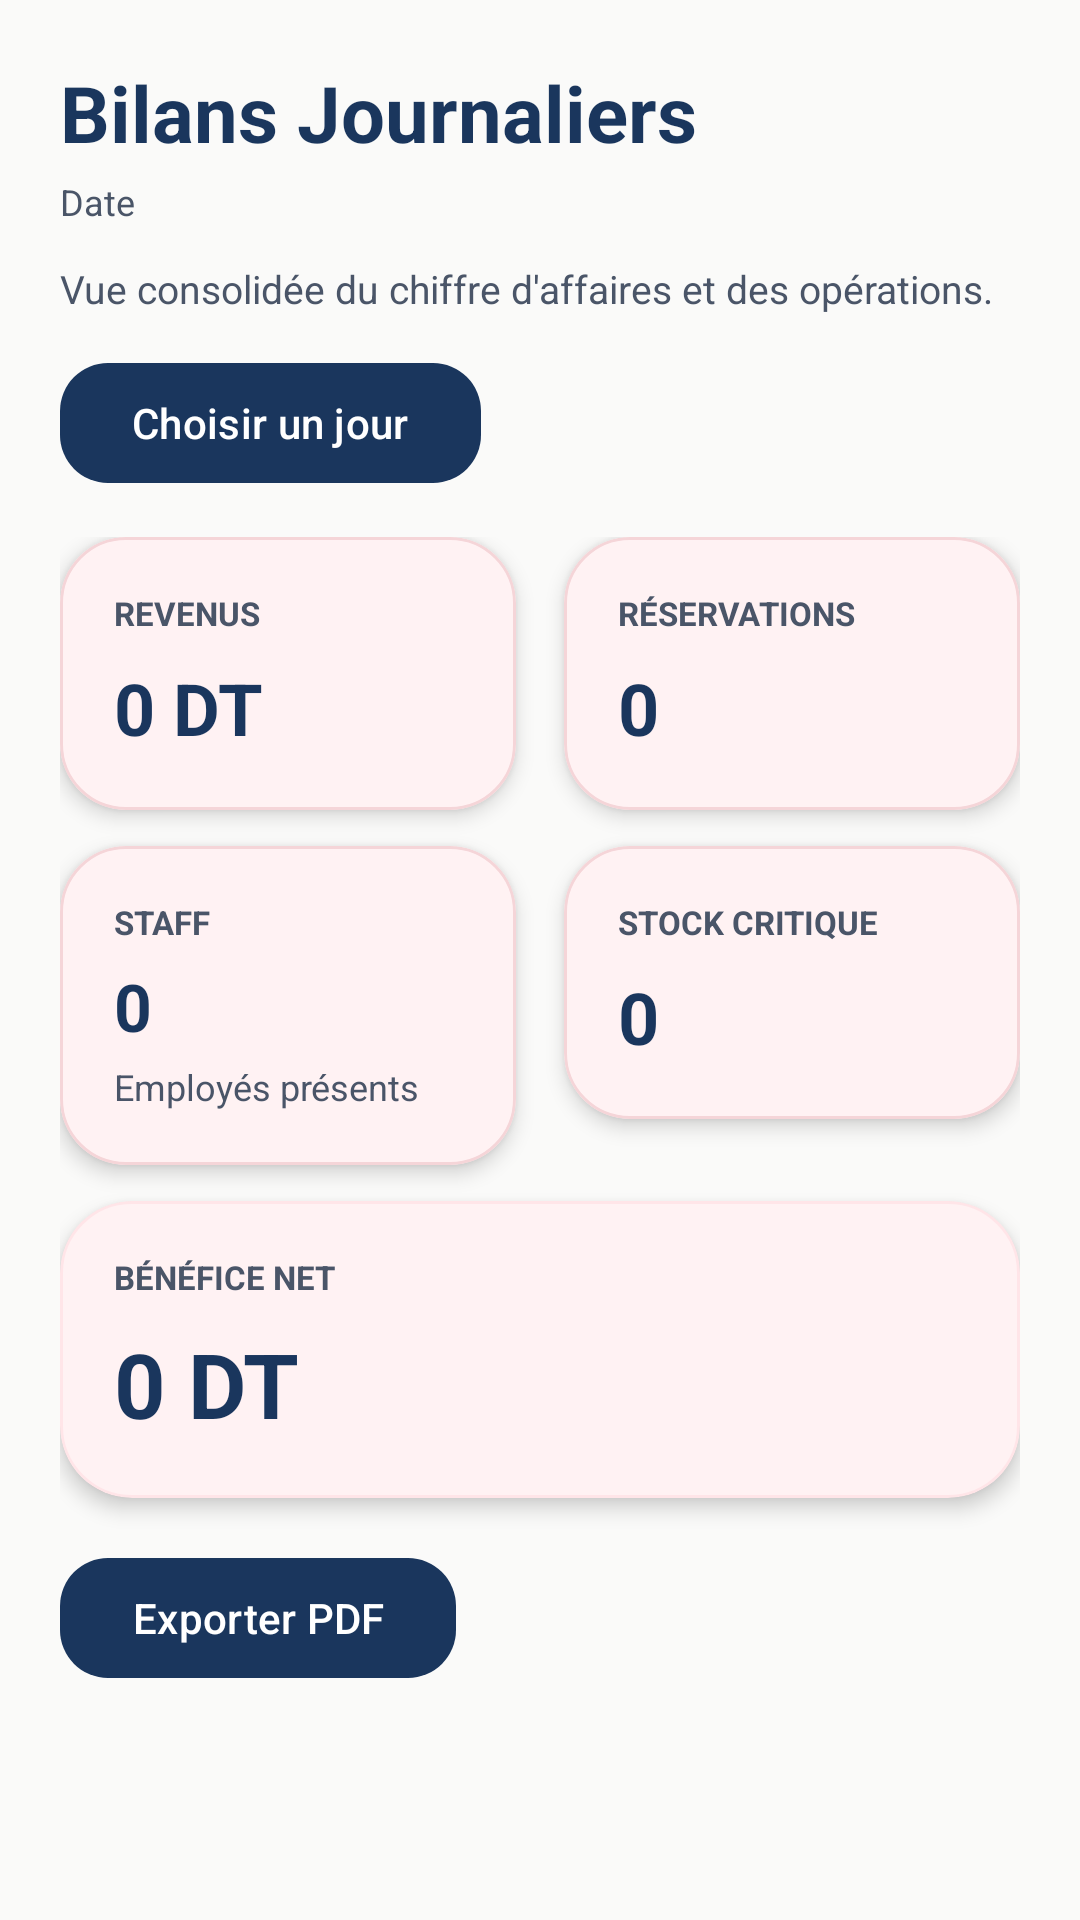

Layout XML and referenced resources for this Android screen:
<!-- AndroidManifest.xml: application theme Theme.FlamingoAndroid -->
<!-- res/layout/fragment_reports.xml -->
<?xml version="1.0" encoding="utf-8"?>
<ScrollView xmlns:android="http://schemas.android.com/apk/res/android"
    xmlns:app="http://schemas.android.com/apk/res-auto"
    android:layout_width="match_parent"
    android:layout_height="match_parent"
    android:fillViewport="true">

    <LinearLayout
        android:layout_width="match_parent"
        android:layout_height="wrap_content"
        android:orientation="vertical"
        android:padding="20dp">

        <TextView
            android:layout_width="wrap_content"
            android:layout_height="wrap_content"
            android:text="Bilans Journaliers"
            android:textColor="@color/text_primary"
            android:textSize="26sp"
            android:textStyle="bold" />

        <TextView
            android:id="@+id/tvReportsDate"
            android:layout_width="wrap_content"
            android:layout_height="wrap_content"
            android:layout_marginTop="4dp"
            android:text="Date"
            android:textColor="@color/text_secondary"
            android:textSize="12sp" />

        <TextView
            android:id="@+id/tvReportsSubtitle"
            android:layout_width="match_parent"
            android:layout_height="wrap_content"
            android:layout_marginTop="12dp"
            android:text="Vue consolidée du chiffre d'affaires et des opérations."
            android:textColor="@color/text_secondary"
            android:textSize="13sp" />

        <com.google.android.material.button.MaterialButton
            android:id="@+id/btnReportsDate"
            android:layout_width="wrap_content"
            android:layout_height="wrap_content"
            android:layout_marginTop="12dp"
            android:text="Choisir un jour"
            android:textAllCaps="false"
            app:backgroundTint="@color/ocean"
            app:cornerRadius="16dp"
            android:textColor="@android:color/white" />

        <GridLayout
            android:layout_width="match_parent"
            android:layout_height="wrap_content"
            android:layout_marginTop="14dp"
            android:columnCount="2">

            <com.google.android.material.card.MaterialCardView
                android:layout_width="0dp"
                android:layout_height="wrap_content"
                android:layout_columnWeight="1"
                android:layout_marginEnd="8dp"
                android:layout_marginBottom="12dp"
                app:cardBackgroundColor="@android:color/white"
                app:cardCornerRadius="22dp"
                app:cardElevation="4dp">
                <LinearLayout
                    android:layout_width="match_parent"
                    android:layout_height="wrap_content"
                    android:orientation="vertical"
                    android:padding="18dp">
                    <TextView
                        android:layout_width="wrap_content"
                        android:layout_height="wrap_content"
                        android:text="Revenus"
                        android:textAllCaps="true"
                        android:textColor="@color/text_secondary"
                        android:textSize="11sp"
                        android:textStyle="bold" />
                    <TextView
                        android:id="@+id/tvReportRevenue"
                        android:layout_width="wrap_content"
                        android:layout_height="wrap_content"
                        android:layout_marginTop="8dp"
                        android:text="0 DT"
                        android:textColor="@color/text_primary"
                        android:textSize="24sp"
                        android:textStyle="bold" />
                </LinearLayout>
            </com.google.android.material.card.MaterialCardView>

            <com.google.android.material.card.MaterialCardView
                android:layout_width="0dp"
                android:layout_height="wrap_content"
                android:layout_columnWeight="1"
                android:layout_marginStart="8dp"
                android:layout_marginBottom="12dp"
                app:cardBackgroundColor="@android:color/white"
                app:cardCornerRadius="22dp"
                app:cardElevation="4dp">
                <LinearLayout
                    android:layout_width="match_parent"
                    android:layout_height="wrap_content"
                    android:orientation="vertical"
                    android:padding="18dp">
                    <TextView
                        android:layout_width="wrap_content"
                        android:layout_height="wrap_content"
                        android:text="Réservations"
                        android:textAllCaps="true"
                        android:textColor="@color/text_secondary"
                        android:textSize="11sp"
                        android:textStyle="bold" />
                    <TextView
                        android:id="@+id/tvReportReservations"
                        android:layout_width="wrap_content"
                        android:layout_height="wrap_content"
                        android:layout_marginTop="8dp"
                        android:text="0"
                        android:textColor="@color/text_primary"
                        android:textSize="24sp"
                        android:textStyle="bold" />
                </LinearLayout>
            </com.google.android.material.card.MaterialCardView>

            <com.google.android.material.card.MaterialCardView
                android:layout_width="0dp"
                android:layout_height="wrap_content"
                android:layout_columnWeight="1"
                android:layout_marginEnd="8dp"
                android:layout_marginBottom="12dp"
                app:cardBackgroundColor="@android:color/white"
                app:cardCornerRadius="22dp"
                app:cardElevation="4dp">
                <LinearLayout
                    android:layout_width="match_parent"
                    android:layout_height="wrap_content"
                    android:orientation="vertical"
                    android:padding="18dp">
                    <TextView
                        android:layout_width="wrap_content"
                        android:layout_height="wrap_content"
                        android:text="Staff"
                        android:textAllCaps="true"
                        android:textColor="@color/text_secondary"
                        android:textSize="11sp"
                        android:textStyle="bold" />
                    <TextView
                        android:id="@+id/tvReportStaff"
                        android:layout_width="wrap_content"
                        android:layout_height="wrap_content"
                        android:layout_marginTop="6dp"
                        android:text="0"
                        android:textColor="@color/text_primary"
                        android:textSize="22sp"
                        android:textStyle="bold" />
                    <TextView
                        android:layout_width="wrap_content"
                        android:layout_height="wrap_content"
                        android:layout_marginTop="4dp"
                        android:text="Employés présents"
                        android:textColor="@color/text_secondary"
                        android:textSize="12sp" />
                </LinearLayout>
            </com.google.android.material.card.MaterialCardView>

            <com.google.android.material.card.MaterialCardView
                android:layout_width="0dp"
                android:layout_height="wrap_content"
                android:layout_columnWeight="1"
                android:layout_marginStart="8dp"
                android:layout_marginBottom="12dp"
                app:cardBackgroundColor="@android:color/white"
                app:cardCornerRadius="22dp"
                app:cardElevation="4dp">
                <LinearLayout
                    android:layout_width="match_parent"
                    android:layout_height="wrap_content"
                    android:orientation="vertical"
                    android:padding="18dp">
                    <TextView
                        android:layout_width="wrap_content"
                        android:layout_height="wrap_content"
                        android:text="Stock critique"
                        android:textAllCaps="true"
                        android:textColor="@color/text_secondary"
                        android:textSize="11sp"
                        android:textStyle="bold" />
                    <TextView
                        android:id="@+id/tvReportStock"
                        android:layout_width="wrap_content"
                        android:layout_height="wrap_content"
                        android:layout_marginTop="8dp"
                        android:text="0"
                        android:textColor="@color/text_primary"
                        android:textSize="24sp"
                        android:textStyle="bold" />
                </LinearLayout>
            </com.google.android.material.card.MaterialCardView>
        </GridLayout>

        <com.google.android.material.card.MaterialCardView
            android:layout_width="match_parent"
            android:layout_height="wrap_content"
            app:cardBackgroundColor="@android:color/white"
            app:cardCornerRadius="24dp"
            app:cardElevation="4dp"
            app:strokeColor="@color/divider"
            app:strokeWidth="1dp">

            <LinearLayout
                android:layout_width="match_parent"
                android:layout_height="wrap_content"
                android:orientation="vertical"
                android:padding="18dp">

                <TextView
                    android:layout_width="wrap_content"
                    android:layout_height="wrap_content"
                    android:text="Bénéfice Net"
                    android:textAllCaps="true"
                    android:textColor="@color/text_secondary"
                    android:textSize="11sp"
                    android:textStyle="bold" />

                <TextView
                    android:id="@+id/tvReportNet"
                    android:layout_width="match_parent"
                    android:layout_height="wrap_content"
                    android:layout_marginTop="8dp"
                    android:text="0 DT"
                    android:textColor="@color/ocean"
                    android:textSize="30sp"
                    android:textStyle="bold" />
            </LinearLayout>
        </com.google.android.material.card.MaterialCardView>

        <com.google.android.material.button.MaterialButton
            android:id="@+id/btnReportExport"
            android:layout_width="wrap_content"
            android:layout_height="wrap_content"
            android:layout_marginTop="16dp"
            android:text="Exporter PDF"
            android:textAllCaps="false"
            app:backgroundTint="@color/ocean"
            app:cornerRadius="16dp"
            android:textColor="@android:color/white" />
    </LinearLayout>
</ScrollView>
<!-- resources referenced by this layout -->
<resources>
  <color name="divider">#1AFF7A85</color>
  <color name="ocean">#1A365D</color>
  <color name="text_primary">#1A365D</color>
  <color name="text_secondary">#4A5568</color>
  <style name="Theme.FlamingoAndroid" parent="Base.Theme.FlamingoAndroid" />
  <color name="primary">#FF7A85</color>
  <color name="onPrimary">#FFFFFF</color>
  <color name="primaryContainer">#FFE4E7</color>
  <color name="onPrimaryContainer">#3D0010</color>
  <color name="secondary">#1A365D</color>
  <color name="onSecondary">#FFFFFF</color>
  <color name="secondaryContainer">#D1E0F5</color>
  <color name="onSecondaryContainer">#001020</color>
  <color name="tertiary">#FCD34D</color>
  <color name="onTertiary">#1A1000</color>
  <color name="tertiaryContainer">#FFF3C0</color>
  <color name="onTertiaryContainer">#2D2200</color>
  <color name="background">#FAFAF9</color>
  <color name="surface">#FFFFFF</color>
  <color name="onSurface">#1A365D</color>
  <color name="surfaceVariant">#FFF0F1</color>
  <color name="onSurfaceVariant">#4A5568</color>
  <color name="outline">#E8B4B8</color>
  <color name="statusBar">#FAFAF9</color>
  <color name="outlineVariant">#F5D5D8</color>
  <color name="flamingo_light">#FFB3BB</color>
  <style name="ShapeAppearance.Flamingo.SmallComponent" parent="ShapeAppearance.Material3.SmallComponent">
          <item name="cornerSize">12dp</item>
      </style>
  <style name="ShapeAppearance.Flamingo.MediumComponent" parent="ShapeAppearance.Material3.MediumComponent">
          <item name="cornerSize">20dp</item>
      </style>
  <style name="ShapeAppearance.Flamingo.LargeComponent" parent="ShapeAppearance.Material3.LargeComponent">
          <item name="cornerSize">28dp</item>
      </style>
</resources>
